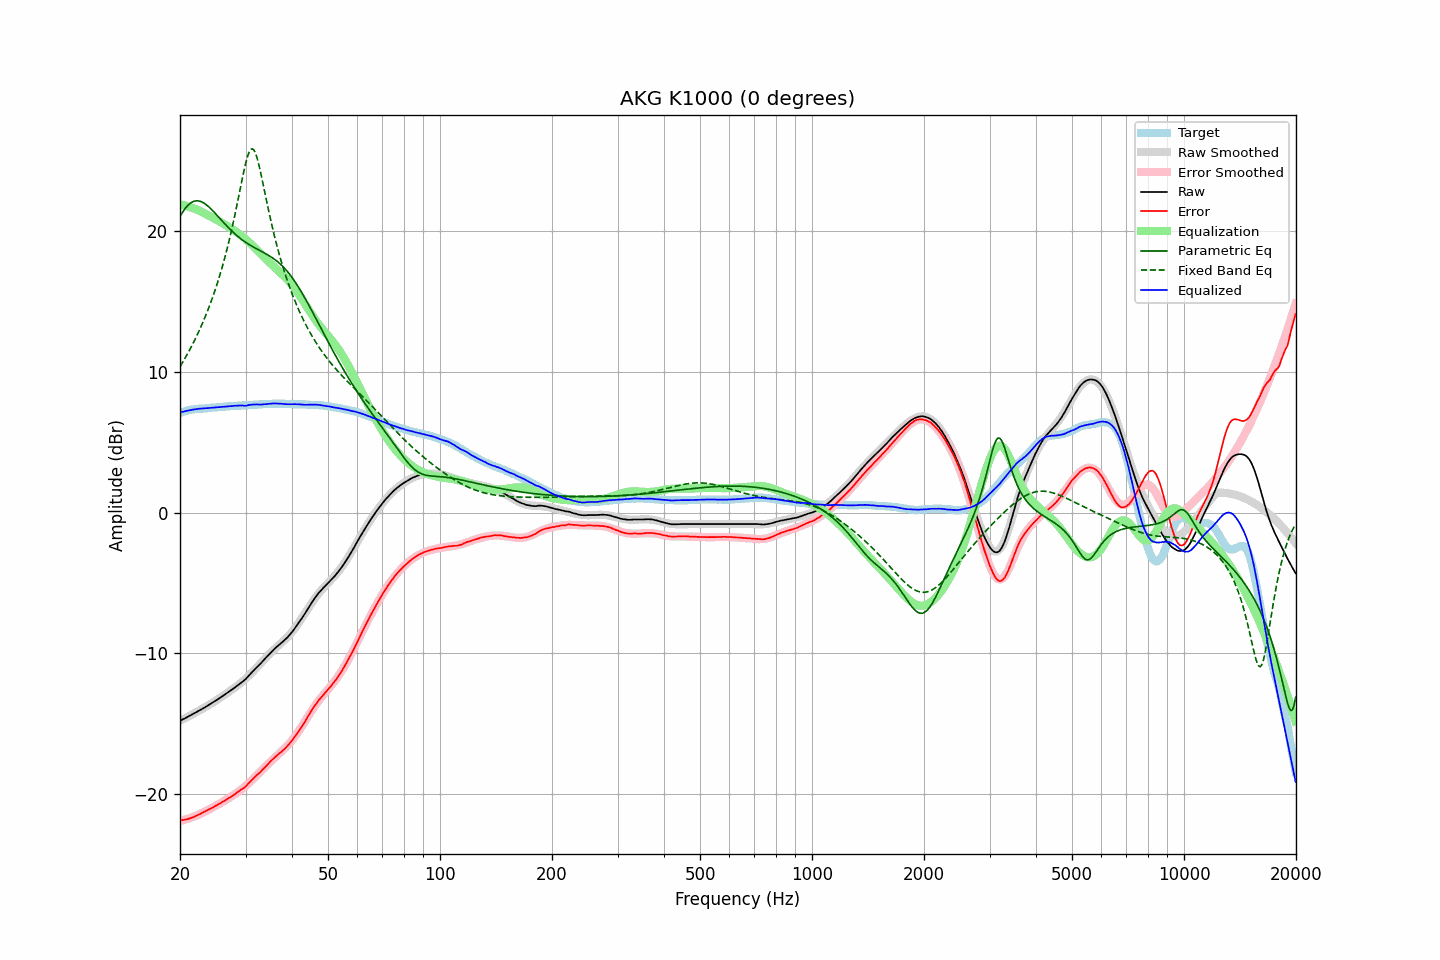

The file beside this chart, header and first rows:
frequency, raw, error, smoothed, error_smoothed, equalization, parametric_eq, fixed_band_eq, equalized_raw, equalized_smoothed, target
20.00, -14.81, -21.90, -14.81, -21.92, 21.92, 21.05, 10.38, 7.11, 7.11, 7.09
20.20, -14.75, -21.87, -14.75, -21.89, 21.89, 21.25, 10.56, 7.15, 7.14, 7.13
20.40, -14.70, -21.86, -14.69, -21.87, 21.87, 21.42, 10.75, 7.17, 7.17, 7.17
20.61, -14.64, -21.83, -14.63, -21.84, 21.84, 21.59, 10.95, 7.20, 7.20, 7.20
20.81, -14.58, -21.81, -14.58, -21.80, 21.80, 21.73, 11.15, 7.23, 7.23, 7.24
21.02, -14.52, -21.79, -14.52, -21.77, 21.77, 21.85, 11.36, 7.25, 7.25, 7.28
21.23, -14.46, -21.75, -14.46, -21.73, 21.73, 21.96, 11.57, 7.28, 7.28, 7.30
21.44, -14.40, -21.71, -14.40, -21.69, 21.69, 22.04, 11.78, 7.30, 7.30, 7.32
21.66, -14.34, -21.67, -14.33, -21.65, 21.65, 22.10, 12.00, 7.32, 7.32, 7.34
21.87, -14.28, -21.62, -14.27, -21.61, 21.61, 22.14, 12.23, 7.33, 7.34, 7.35
22.09, -14.21, -21.57, -14.21, -21.56, 21.56, 22.17, 12.46, 7.36, 7.36, 7.36
22.31, -14.15, -21.52, -14.14, -21.52, 21.52, 22.17, 12.70, 7.37, 7.37, 7.37
22.54, -14.08, -21.46, -14.08, -21.46, 21.46, 22.15, 12.95, 7.39, 7.38, 7.38
22.76, -14.02, -21.41, -14.01, -21.41, 21.41, 22.11, 13.20, 7.39, 7.39, 7.39
22.99, -13.95, -21.34, -13.95, -21.35, 21.35, 22.06, 13.46, 7.40, 7.40, 7.39
23.22, -13.89, -21.29, -13.88, -21.29, 21.29, 22.00, 13.73, 7.41, 7.41, 7.40
23.45, -13.82, -21.23, -13.82, -21.23, 21.23, 21.92, 14.01, 7.42, 7.42, 7.41
23.69, -13.75, -21.17, -13.75, -21.17, 21.17, 21.83, 14.30, 7.43, 7.43, 7.42
23.92, -13.68, -21.10, -13.68, -21.11, 21.11, 21.73, 14.59, 7.44, 7.44, 7.43
24.16, -13.61, -21.05, -13.61, -21.05, 21.05, 21.62, 14.90, 7.45, 7.45, 7.45
24.40, -13.54, -21.00, -13.54, -20.99, 20.99, 21.51, 15.21, 7.46, 7.45, 7.47
24.65, -13.47, -20.93, -13.47, -20.93, 20.93, 21.39, 15.54, 7.46, 7.46, 7.47
24.89, -13.39, -20.87, -13.39, -20.87, 20.87, 21.26, 15.87, 7.47, 7.47, 7.47
25.14, -13.33, -20.81, -13.32, -20.80, 20.80, 21.14, 16.22, 7.48, 7.48, 7.48
25.39, -13.24, -20.74, -13.25, -20.74, 20.74, 21.01, 16.59, 7.49, 7.49, 7.49
25.65, -13.17, -20.68, -13.17, -20.67, 20.67, 20.89, 16.96, 7.51, 7.51, 7.51
25.91, -13.10, -20.61, -13.09, -20.61, 20.61, 20.76, 17.35, 7.51, 7.51, 7.51
26.16, -13.01, -20.53, -13.02, -20.54, 20.54, 20.64, 17.76, 7.53, 7.52, 7.52
26.43, -12.94, -20.47, -12.94, -20.47, 20.47, 20.51, 18.18, 7.53, 7.53, 7.53
26.69, -12.86, -20.39, -12.86, -20.40, 20.40, 20.39, 18.62, 7.54, 7.54, 7.54
26.96, -12.78, -20.33, -12.78, -20.33, 20.33, 20.27, 19.07, 7.55, 7.55, 7.56
27.23, -12.70, -20.26, -12.70, -20.26, 20.26, 20.16, 19.55, 7.56, 7.56, 7.56
27.50, -12.62, -20.19, -12.62, -20.19, 20.19, 20.05, 20.04, 7.57, 7.57, 7.57
27.77, -12.53, -20.11, -12.54, -20.11, 20.11, 19.94, 20.55, 7.58, 7.58, 7.57
28.05, -12.45, -20.04, -12.46, -20.04, 20.04, 19.83, 21.08, 7.59, 7.58, 7.59
28.33, -12.37, -19.95, -12.37, -19.96, 19.96, 19.73, 21.63, 7.60, 7.59, 7.59
28.62, -12.28, -19.87, -12.28, -19.88, 19.88, 19.63, 22.19, 7.60, 7.60, 7.60
28.90, -12.19, -19.79, -12.19, -19.80, 19.80, 19.54, 22.76, 7.61, 7.61, 7.60
29.19, -12.10, -19.70, -12.09, -19.71, 19.71, 19.45, 23.33, 7.61, 7.61, 7.60
29.48, -12.01, -19.64, -12.00, -19.62, 19.62, 19.37, 23.88, 7.61, 7.62, 7.63
29.78, -11.93, -19.56, -11.89, -19.52, 19.52, 19.28, 24.42, 7.59, 7.63, 7.63
30.08, -11.83, -19.46, -11.79, -19.42, 19.42, 19.21, 24.90, 7.59, 7.63, 7.64
30.38, -11.70, -19.33, -11.68, -19.32, 19.32, 19.13, 25.31, 7.62, 7.64, 7.63
30.68, -11.57, -19.22, -11.57, -19.22, 19.22, 19.06, 25.63, 7.65, 7.65, 7.65
30.99, -11.45, -19.10, -11.46, -19.11, 19.11, 18.99, 25.82, 7.66, 7.65, 7.65
31.30, -11.33, -18.99, -11.34, -19.00, 19.00, 18.92, 25.87, 7.68, 7.66, 7.66
31.61, -11.21, -18.87, -11.23, -18.89, 18.89, 18.86, 25.77, 7.69, 7.67, 7.67
31.93, -11.09, -18.76, -11.11, -18.78, 18.78, 18.79, 25.54, 7.69, 7.67, 7.67
32.24, -10.97, -18.65, -10.98, -18.66, 18.66, 18.73, 25.19, 7.69, 7.68, 7.67
32.57, -10.87, -18.55, -10.86, -18.55, 18.55, 18.67, 24.76, 7.68, 7.69, 7.69
32.89, -10.76, -18.45, -10.74, -18.43, 18.43, 18.61, 24.26, 7.67, 7.69, 7.69
33.22, -10.63, -18.33, -10.61, -18.31, 18.31, 18.55, 23.73, 7.69, 7.70, 7.70
33.55, -10.50, -18.21, -10.49, -18.20, 18.20, 18.49, 23.18, 7.69, 7.71, 7.71
33.89, -10.38, -18.09, -10.37, -18.08, 18.08, 18.42, 22.63, 7.71, 7.71, 7.72
34.23, -10.26, -17.98, -10.25, -17.97, 17.97, 18.36, 22.08, 7.71, 7.72, 7.72
34.57, -10.13, -17.85, -10.14, -17.86, 17.86, 18.29, 21.54, 7.73, 7.72, 7.73
34.92, -10.01, -17.73, -10.02, -17.75, 17.75, 18.22, 21.01, 7.74, 7.73, 7.72
35.27, -9.89, -17.62, -9.91, -17.64, 17.64, 18.15, 20.51, 7.75, 7.73, 7.73
35.62, -9.78, -17.51, -9.80, -17.53, 17.53, 18.07, 20.02, 7.76, 7.74, 7.74
35.97, -9.67, -17.40, -9.69, -17.43, 17.43, 17.99, 19.55, 7.76, 7.74, 7.73
... 635 more rows
